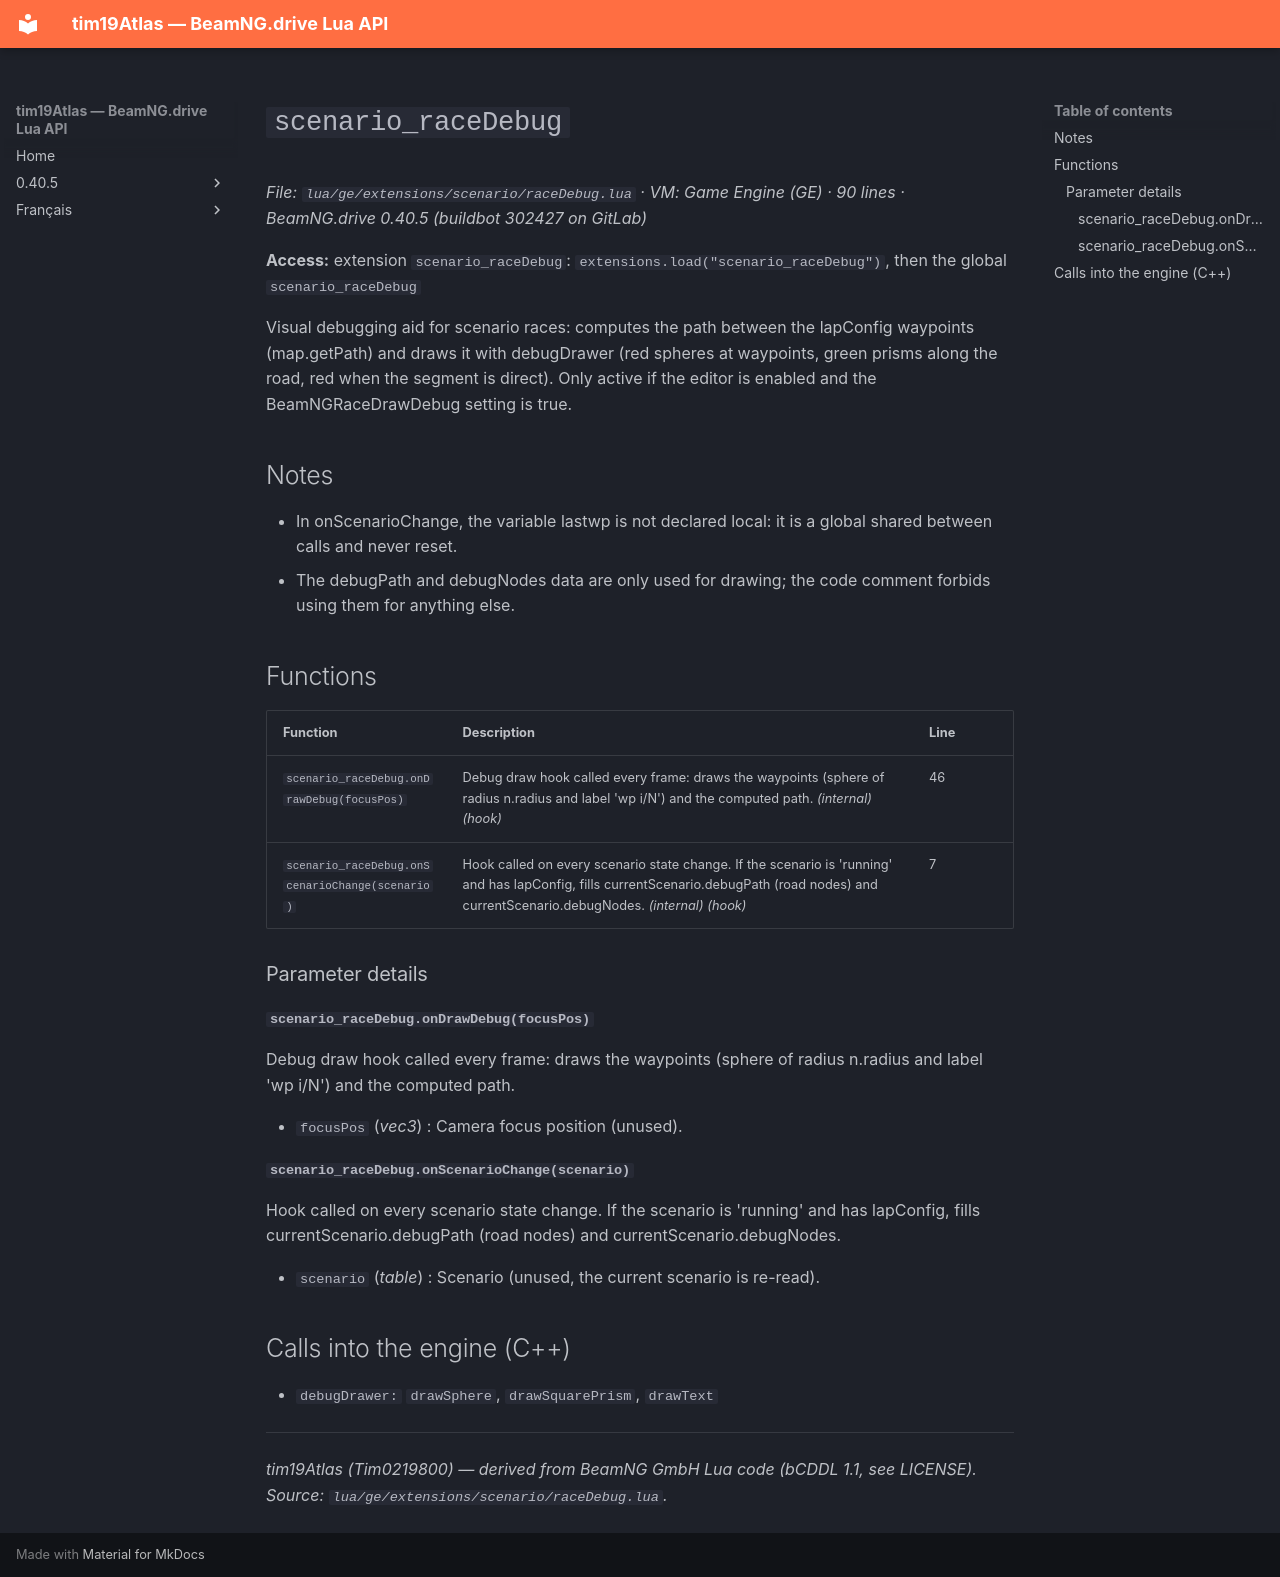

repository: Tim0219800/beamng-lua-atlas · page: 0.40.5/ge/extensions/scenario/raceDebug.html · generator: mkdocs

# `scenario_raceDebug`

*File: `lua/ge/extensions/scenario/raceDebug.lua` · VM: Game Engine (GE) · 90 lines · BeamNG.drive 0.40.5 (buildbot 302427 on GitLab)*

**Access:** extension `scenario_raceDebug`: `extensions.load("scenario_raceDebug")`, then the global `scenario_raceDebug`

Visual debugging aid for scenario races: computes the path between the lapConfig waypoints (map.getPath) and draws it with debugDrawer (red spheres at waypoints, green prisms along the road, red when the segment is direct). Only active if the editor is enabled and the BeamNGRaceDrawDebug setting is true.

## Notes

- In onScenarioChange, the variable lastwp is not declared local: it is a global shared between calls and never reset.
- The debugPath and debugNodes data are only used for drawing; the code comment forbids using them for anything else.

## Functions

| Function | Description | Line |
|---|---|---|
| `scenario_raceDebug.onDrawDebug(focusPos)` | Debug draw hook called every frame: draws the waypoints (sphere of radius n.radius and label 'wp i/N') and the computed path. *(internal)* *(hook)* | 46 |
| `scenario_raceDebug.onScenarioChange(scenario)` | Hook called on every scenario state change. If the scenario is 'running' and has lapConfig, fills currentScenario.debugPath (road nodes) and currentScenario.debugNodes. *(internal)* *(hook)* | 7 |

### Parameter details

#### `scenario_raceDebug.onDrawDebug(focusPos)`

Debug draw hook called every frame: draws the waypoints (sphere of radius n.radius and label 'wp i/N') and the computed path.

- `focusPos` (*vec3*) : Camera focus position (unused).

#### `scenario_raceDebug.onScenarioChange(scenario)`

Hook called on every scenario state change. If the scenario is 'running' and has lapConfig, fills currentScenario.debugPath (road nodes) and currentScenario.debugNodes.

- `scenario` (*table*) : Scenario (unused, the current scenario is re-read).

## Calls into the engine (C++)

- `debugDrawer:` `drawSphere`, `drawSquarePrism`, `drawText`

---
*tim19Atlas (Tim0219800) — derived from BeamNG GmbH Lua code (bCDDL 1.1, see LICENSE). Source: `lua/ge/extensions/scenario/raceDebug.lua`.*
